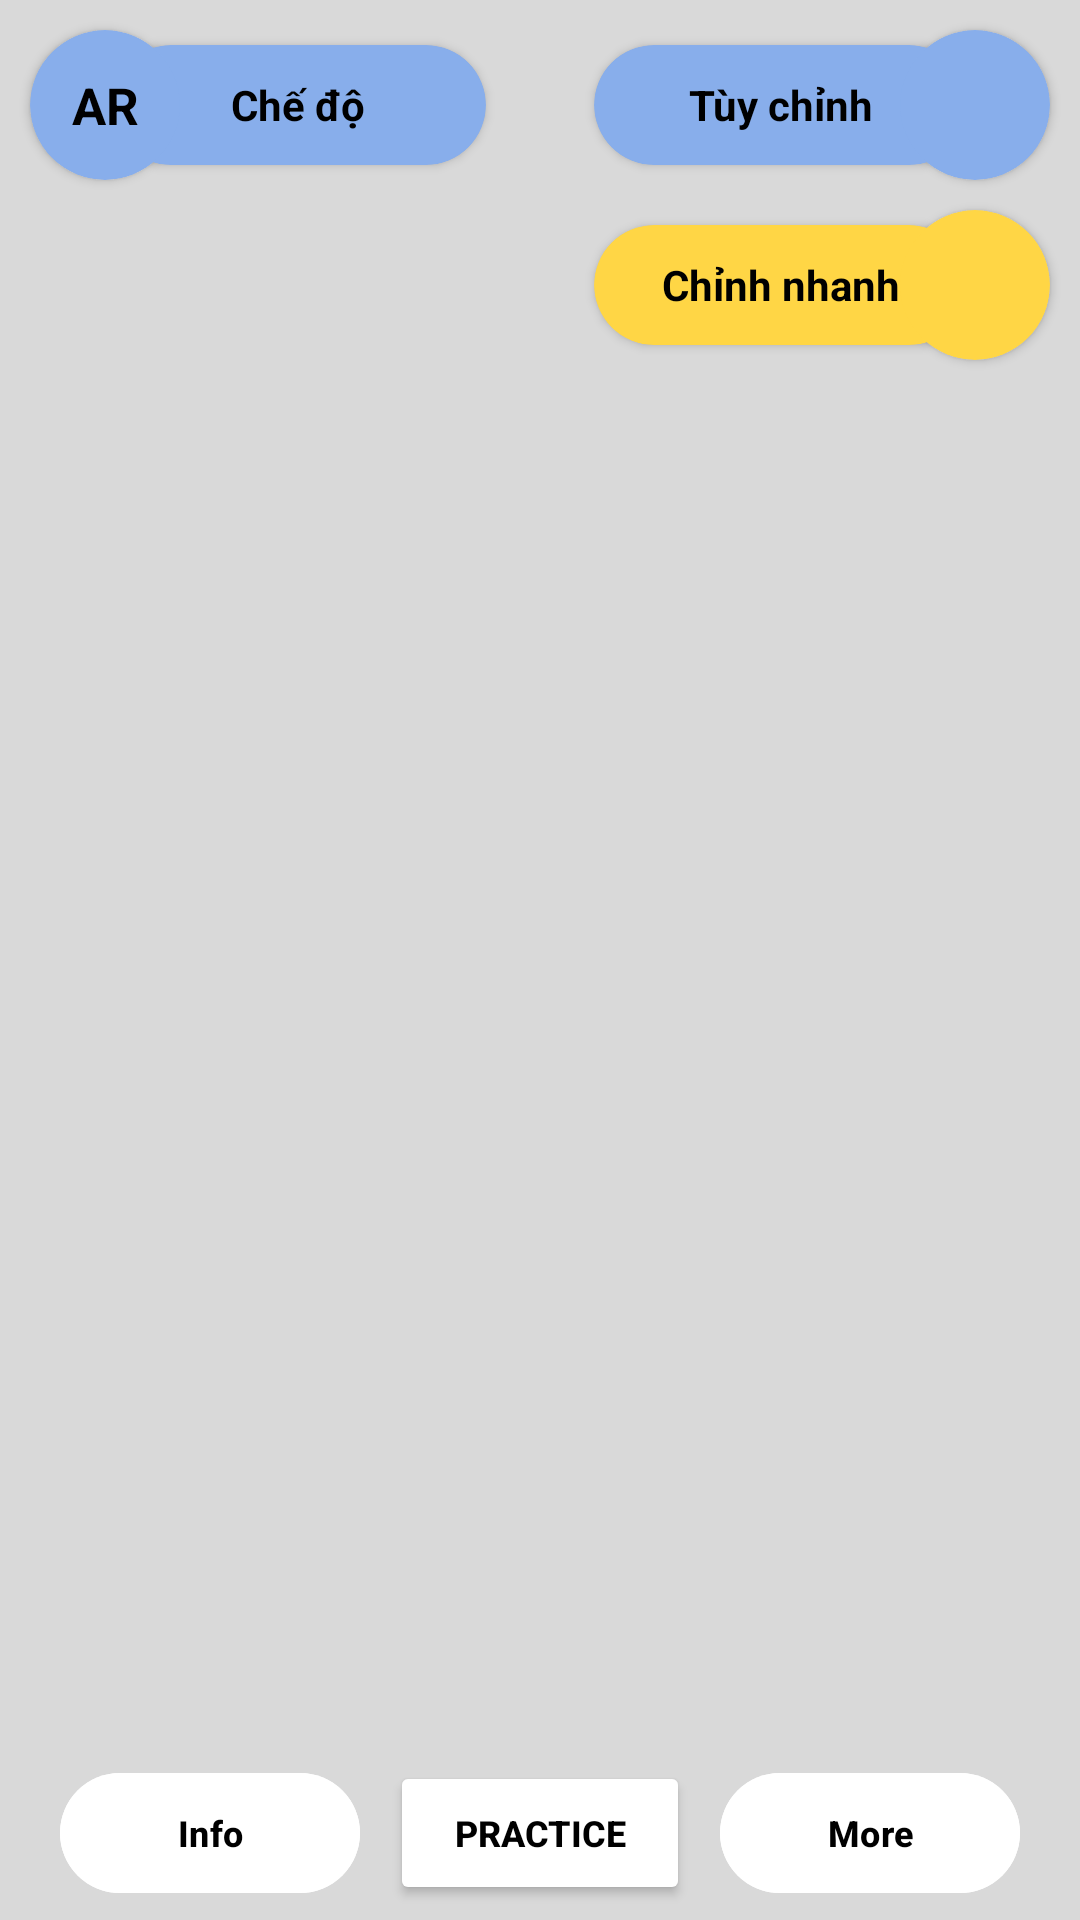

Android layout source for this screen:
<!-- AndroidManifest.xml: application theme Theme.Biotech -->
<!-- res/layout/fragment_main.xml -->
<?xml version="1.0" encoding="utf-8"?>
<RelativeLayout xmlns:android="http://schemas.android.com/apk/res/android"
    xmlns:tools="http://schemas.android.com/tools"
    xmlns:app="http://schemas.android.com/apk/res-auto"
    android:id="@+id/main_fragment_layout"
    android:layout_width="match_parent"
    android:layout_height="match_parent"
    android:background="@color/grey"
    tools:context=".MainFragment">

    <com.google.ar.sceneform.SceneView
        android:id="@+id/scene_view"
        android:layout_width="match_parent"
        android:layout_height="match_parent"
        android:background="@color/dark_grey"
        android:visibility="gone"/>

    <androidx.cardview.widget.CardView
        android:id="@+id/big_ar"
        android:layout_width="125dp"
        android:layout_height="40dp"
        android:layout_marginTop="15dp"
        android:layout_marginLeft="37dp"
        app:cardCornerRadius="30dp"
        app:cardBackgroundColor="@color/white_blue">

        <TextView
            android:layout_width="match_parent"
            android:layout_height="match_parent"
            android:gravity="center"
            android:text="@string/opt_ar"
            android:textStyle="bold"
            android:textColor="@color/black"/>
    </androidx.cardview.widget.CardView>

    <androidx.cardview.widget.CardView
        android:id="@+id/circle_ar"
        android:layout_width="50dp"
        android:layout_height="50dp"
        android:layout_marginTop="10dp"
        android:layout_marginLeft="10dp"
        app:cardCornerRadius="30dp"
        app:cardBackgroundColor="@color/white_blue">

        <TextView
            android:layout_width="match_parent"
            android:layout_height="match_parent"
            android:gravity="center"
            android:text="@string/ar"
            android:textStyle="bold"
            android:textSize="17sp"
            android:textColor="@color/black"/>
    </androidx.cardview.widget.CardView>

    <androidx.cardview.widget.CardView
        android:id="@+id/change_pos_button"
        android:layout_width="125dp"
        android:layout_height="40dp"
        android:layout_alignParentEnd="true"
        android:layout_marginTop="15dp"
        android:layout_marginRight="37dp"
        app:cardCornerRadius="30dp"
        app:cardBackgroundColor="@color/white_blue">

        <TextView
            android:layout_width="match_parent"
            android:layout_height="match_parent"
            android:gravity="center"
            android:text="@string/change_post"
            android:textStyle="bold"
            android:textColor="@color/black"/>
    </androidx.cardview.widget.CardView>

    <androidx.cardview.widget.CardView
        android:id="@+id/circle_change_pos_button"
        android:layout_width="50dp"
        android:layout_height="50dp"
        android:layout_alignParentEnd="true"
        android:layout_marginTop="10dp"
        android:layout_marginRight="10dp"
        app:cardCornerRadius="30dp"
        app:cardBackgroundColor="@color/white_blue">

        <ImageView
            android:layout_width="match_parent"
            android:layout_height="match_parent"
            android:src="@drawable/location"
            android:scaleType="centerInside"/>
    </androidx.cardview.widget.CardView>

    <androidx.cardview.widget.CardView
        android:id="@+id/fast_change_pos_button"
        android:layout_width="125dp"
        android:layout_height="40dp"
        android:layout_alignParentEnd="true"
        android:layout_marginTop="75dp"
        android:layout_marginRight="37dp"
        app:cardCornerRadius="30dp"
        app:cardBackgroundColor="@color/white_yellow">

        <TextView
            android:layout_width="match_parent"
            android:layout_height="match_parent"
            android:gravity="center"
            android:text="@string/fast_change_pos"
            android:textStyle="bold"
            android:textColor="@color/black"/>
    </androidx.cardview.widget.CardView>

    <androidx.cardview.widget.CardView
        android:id="@+id/circle_fast_change_pos_button"
        android:layout_width="50dp"
        android:layout_height="50dp"
        android:layout_alignParentEnd="true"
        android:layout_marginTop="70dp"
        android:layout_marginRight="10dp"
        app:cardCornerRadius="30dp"
        app:cardBackgroundColor="@color/white_yellow">

        <ImageView
            android:layout_width="match_parent"
            android:layout_height="match_parent"
            android:src="@drawable/fast_location"
            android:scaleType="centerInside"/>
    </androidx.cardview.widget.CardView>

    <RelativeLayout
        android:id="@+id/buttons_layout"
        android:layout_width="match_parent"
        android:layout_height="wrap_content"
        android:layout_alignParentBottom="true"
        android:visibility="visible">

        <HorizontalScrollView
            android:id="@+id/scroll_view"
            android:layout_width="match_parent"
            android:layout_height="wrap_content"
            android:layout_alignParentTop="true">
            <LinearLayout
                android:layout_width="match_parent"
                android:layout_height="match_parent"
                android:layout_gravity="center">

                <com.google.android.material.button.MaterialButton
                    android:id="@+id/info_button"
                    android:layout_width="100dp"
                    android:layout_height="wrap_content"
                    android:layout_margin="5dp"
                    android:text="Info"
                    android:textSize="12sp"
                    android:textColor="@color/black"
                    android:backgroundTint="@color/white"
                    android:textStyle="bold"
                    android:checkable="true"/>
                <Button
                    android:id="@+id/practice_button"
                    android:layout_width="100dp"
                    android:layout_height="wrap_content"
                    android:layout_margin="5dp"
                    android:text="Practice"
                    android:textSize="12sp"
                    android:textColor="@color/black"
                    android:backgroundTint="@color/white"
                    android:textStyle="bold"/>
                <com.google.android.material.button.MaterialButton
                    android:id="@+id/more_button"
                    android:layout_width="100dp"
                    android:layout_height="wrap_content"
                    android:layout_margin="5dp"
                    android:text="More"
                    android:textSize="12sp"
                    android:textColor="@color/black"
                    android:backgroundTint="@color/white"
                    android:textStyle="bold"
                    android:checkable="true"/>
            </LinearLayout>

        </HorizontalScrollView>

        <androidx.recyclerview.widget.RecyclerView
            android:id="@+id/recycler_view"
            android:layout_width="match_parent"
            android:layout_height="wrap_content"
            android:background="#4DFFFFFF"
            android:orientation="horizontal"
            android:layout_centerHorizontal="true"
            android:visibility="gone"
            android:layout_below="@+id/scroll_view"
            android:overScrollMode="never"/>

    </RelativeLayout>

</RelativeLayout>
<!-- resources referenced by this layout -->
<resources>
  <color name="black">#FF000000</color>
  <color name="dark_grey">#6D6D6D</color>
  <color name="grey">#D9D9D9</color>
  <color name="white">#FFFFFFFF</color>
  <color name="white_blue">#88AEEB</color>
  <color name="white_yellow">#FFD645</color>
  <string name="ar">AR</string>
  <string name="change_post">Tùy chỉnh</string>
  <string name="fast_change_pos">Chỉnh nhanh</string>
  <string name="opt_ar">Chế độ</string>
  <style name="Theme.Biotech" parent="Base.Theme.Biotech" />
  <style name="Base.Theme.Biotech" parent="Theme.Material3.DayNight.NoActionBar">
          
          
      </style>
</resources>
